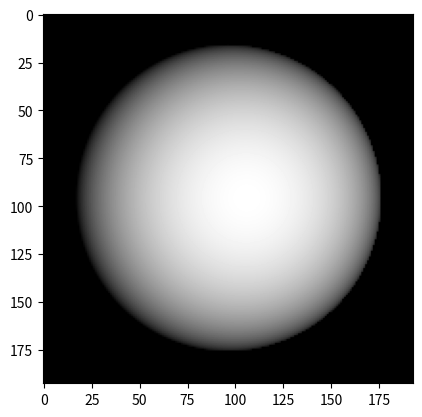

This chart was generated by the following Python code:
import numpy as np
import matplotlib as mpl
from matplotlib import pyplot as plt

v_ilue = np.array([0.12 ,0 ,0.96])
r = 80

pad = int((r + r//5) * 2)
margin  = pad // 2 - r

image_pad = np.zeros((pad + 1, pad + 1))


def cal_norm(x, y, r):
    if r < (x ** 2 + y ** 2) ** (1/2):
        raise ValueError("norm(x, y) over the radius")
    z = (r ** 2 - x ** 2 - y ** 2) ** (1/2)
    if z == 0:
        return np.array([x, y, 1]) / (x ** 2 + y ** 2) ** (1/2)
    else:
        return np.array([x/z, y/z, 1]) / ((x/z) ** 2 + (y/z) ** 2 + 1) ** (1/2)
    

def cal_energy(v_norm, v_ilue):
    energy = np.dot(v_norm, v_ilue)
    if energy < 0:
        energy = 0
    
    return energy


for _i in range(-r, r, 1):
    for _j in range(-r, r, 1):
        if r >= (_i ** 2 + _j ** 2) ** (1/2):
            v_norm = cal_norm(_i, _j, r)
            energy = cal_energy(v_norm, v_ilue)
            image_pad[margin + r + _j, margin + r + _i] = energy

plt.imshow(image_pad, cmap='gray')
plt.show()